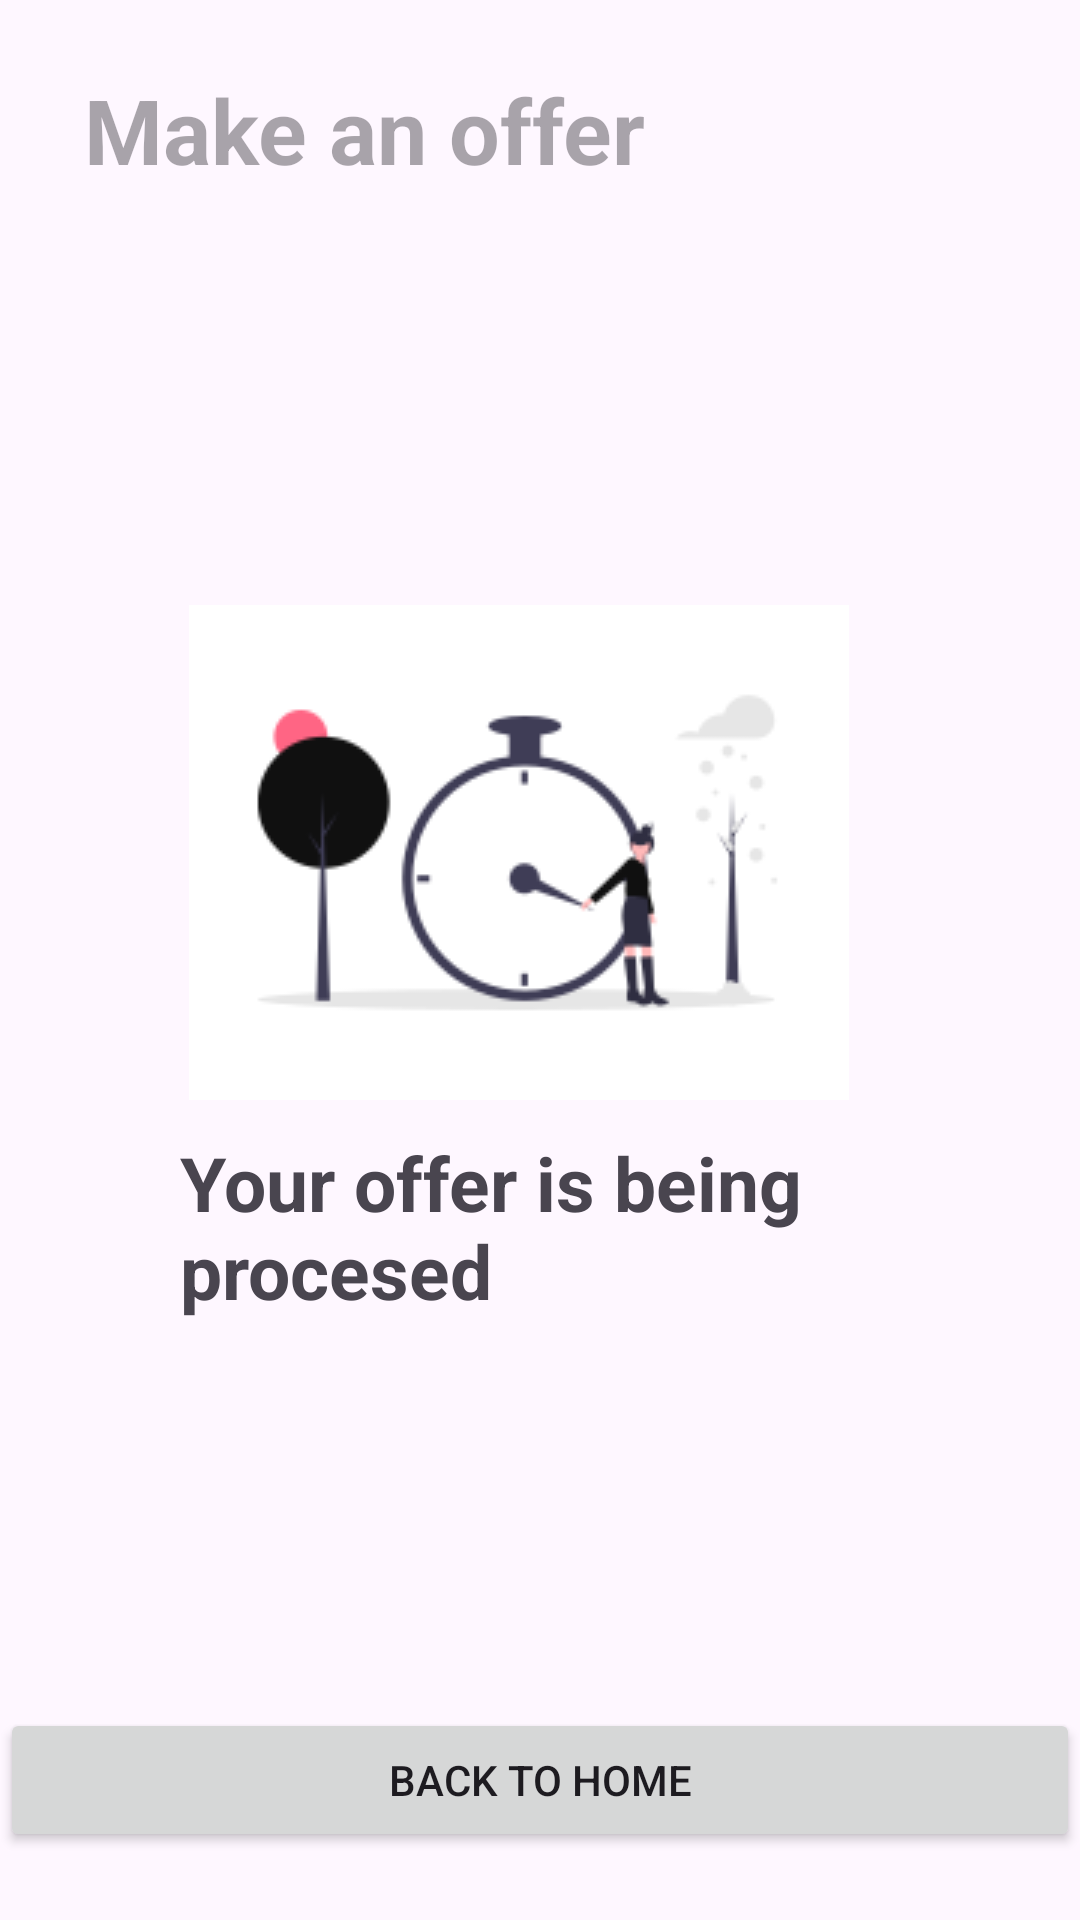

The Android layout XML behind this screen, and the referenced resources:
<!-- AndroidManifest.xml: application theme Theme.Carea -->
<!-- res/layout/activity_clock_screen.xml -->
<?xml version="1.0" encoding="utf-8"?>
<RelativeLayout xmlns:android="http://schemas.android.com/apk/res/android"
    xmlns:app="http://schemas.android.com/apk/res-auto"
    xmlns:tools="http://schemas.android.com/tools"
    android:layout_width="match_parent"
    android:layout_height="match_parent">

    


    <LinearLayout
        android:id="@+id/searchLayout"
        android:layout_width="370dp"
        android:layout_height="wrap_content"

        android:padding="8dp"
        android:orientation="vertical"
        android:layout_marginLeft="20dp"
        android:layout_marginTop="15dp"
        >

        <TextView
            android:id="@+id/searchEditText"
            android:layout_width="match_parent"
            android:layout_height="wrap_content"
            android:textColor="@color/black"
            android:hint="Make an offer"
            android:textStyle="bold"
            android:textSize="30sp"
            android:inputType="text"
            android:imeOptions="actionSearch"


            />

    </LinearLayout>

    


    <androidx.constraintlayout.widget.ConstraintLayout

        android:layout_width="match_parent"
        android:layout_height="match_parent"

        android:layout_marginTop="1dp">

        <ImageView
            android:id="@+id/imageView2"
            android:layout_width="wrap_content"
            android:layout_height="wrap_content"
            app:layout_constraintBottom_toBottomOf="parent"
            app:layout_constraintEnd_toEndOf="parent"
            app:layout_constraintHorizontal_bias="0.45"
            app:layout_constraintStart_toStartOf="parent"
            app:layout_constraintTop_toTopOf="parent"
            app:layout_constraintVertical_bias="0.423"
            app:srcCompat="@drawable/clock" />

        <TextView
            android:id="@+id/textView"
            android:layout_width="250dp"
            android:layout_height="wrap_content"
            android:layout_marginLeft="10dp"
            android:text="Your offer is being procesed"
            android:textSize="25sp"
            android:textStyle="bold"
            app:layout_constraintBottom_toBottomOf="parent"
            app:layout_constraintEnd_toEndOf="parent"
            app:layout_constraintStart_toStartOf="parent"
            app:layout_constraintTop_toBottomOf="@+id/imageView2"
            app:layout_constraintVertical_bias="0.050000012"

            />

        <Button
            android:id="@+id/btn_back_home"
            android:layout_width="match_parent"
            android:layout_height="wrap_content"
            android:padding="5dp"
            android:text="Back To Home"
            app:layout_constraintBottom_toBottomOf="parent"
            app:layout_constraintTop_toBottomOf="@+id/textView"
            app:layout_constraintVertical_bias="0.85"></Button>
    </androidx.constraintlayout.widget.ConstraintLayout>



</RelativeLayout>
<!-- resources referenced by this layout -->
<resources>
  <color name="black">#FF000000</color>
  <!-- drawable clock: png bitmap (drawable, 9506 bytes) -->
  <style name="Theme.Carea" parent="Base.Theme.Carea" />
  <style name="Base.Theme.Carea" parent="Theme.Material3.DayNight">
          
           <item name="colorPrimary">@color/primary</item>
      </style>
  <color name="primary">#101010</color>
</resources>
